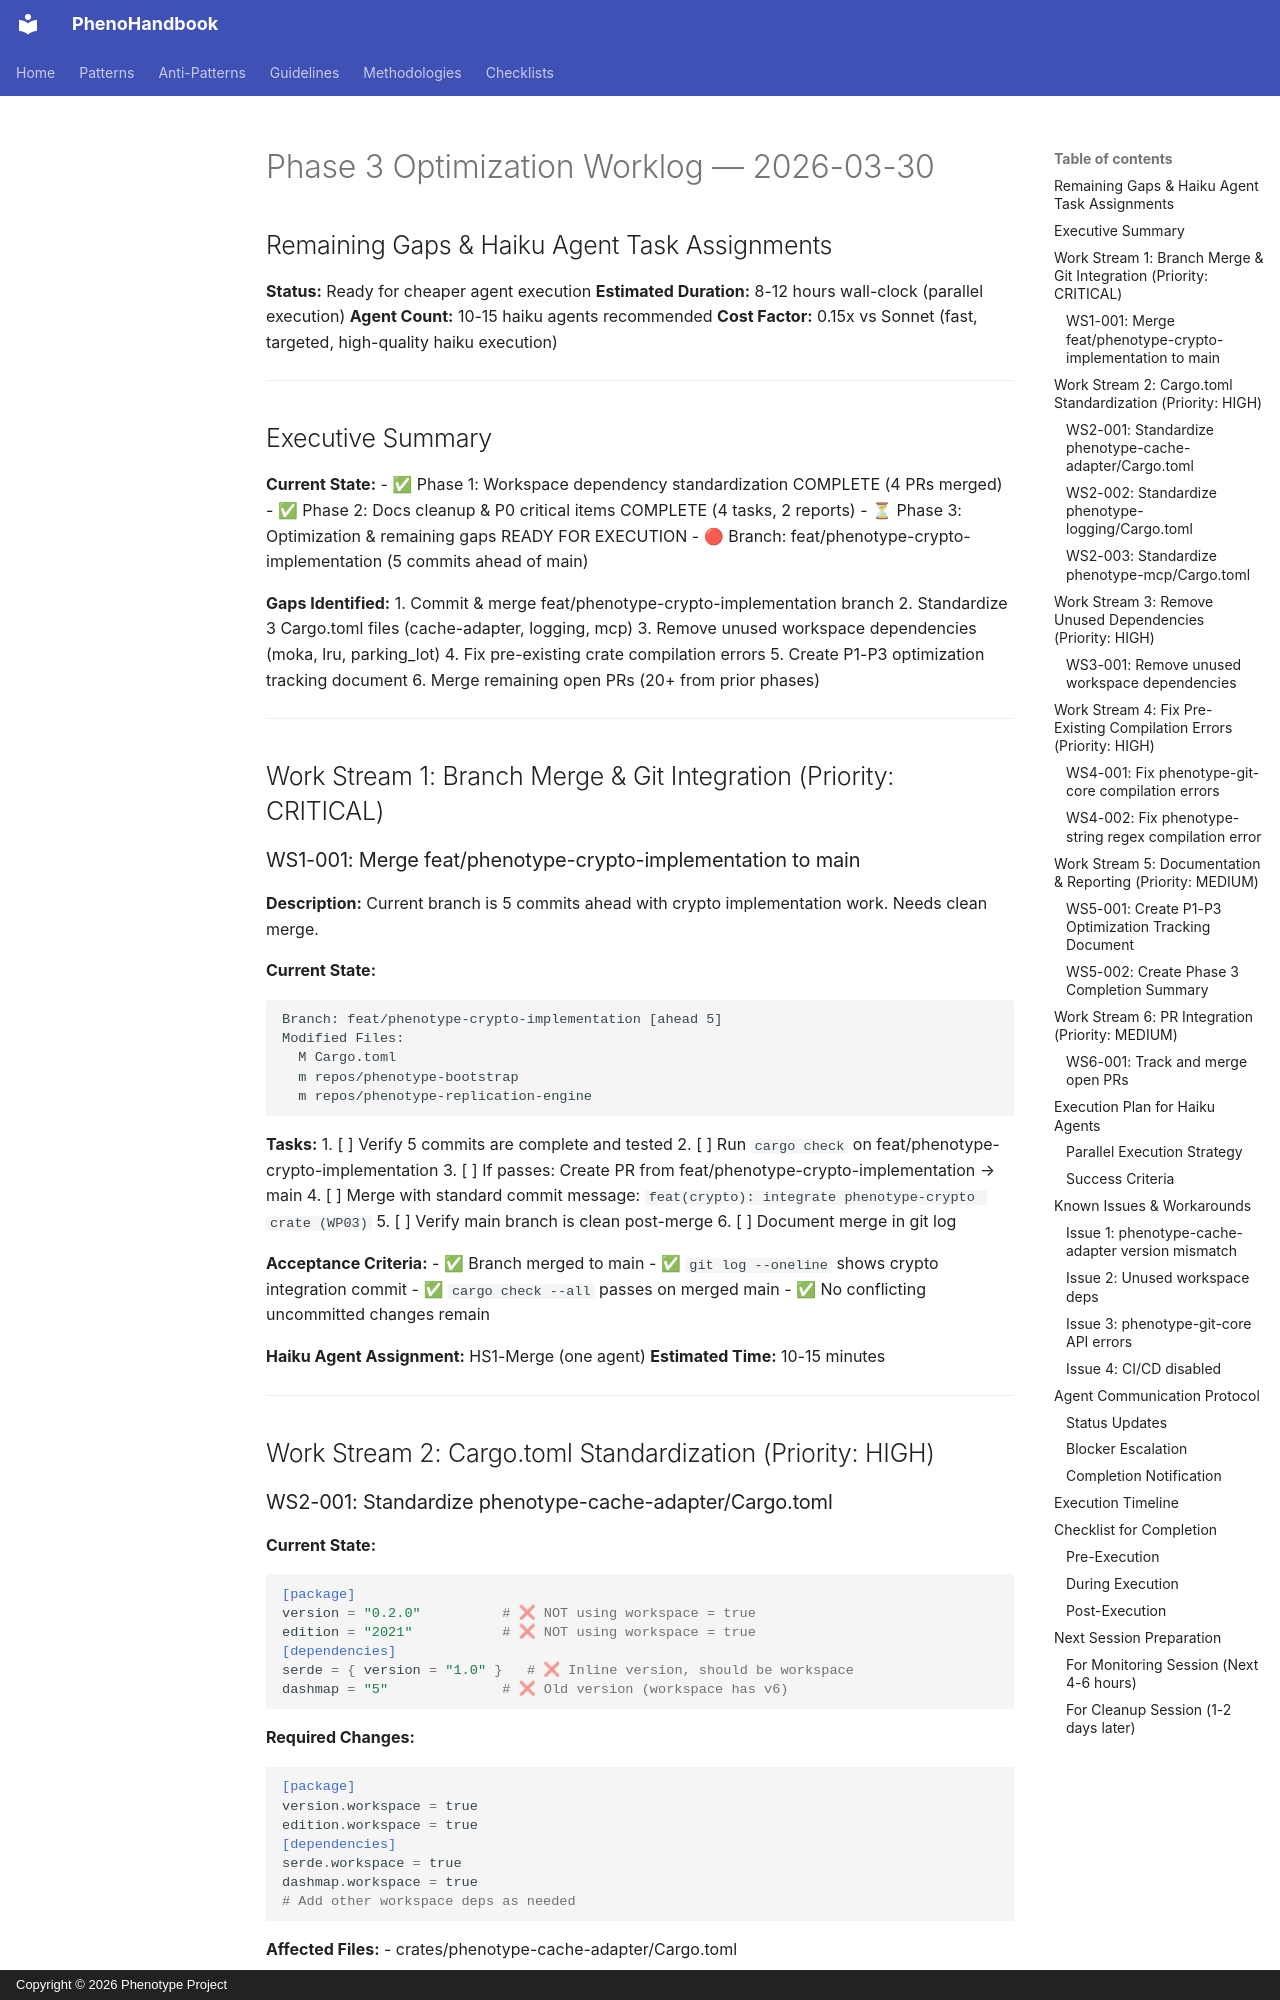

repository: KooshaPari/PhenoShared · page: worklogs/PHASE_3_OPTIMIZATION_WORKLOG_2026-03-30/index.html · generator: mkdocs · copyright: Copyright © 2026 Phenotype Project

# Phase 3 Optimization Worklog — 2026-03-30
## Remaining Gaps & Haiku Agent Task Assignments

**Status:** Ready for cheaper agent execution
**Estimated Duration:** 8-12 hours wall-clock (parallel execution)
**Agent Count:** 10-15 haiku agents recommended
**Cost Factor:** 0.15x vs Sonnet (fast, targeted, high-quality haiku execution)

---

## Executive Summary

**Current State:**
- ✅ Phase 1: Workspace dependency standardization COMPLETE (4 PRs merged)
- ✅ Phase 2: Docs cleanup & P0 critical items COMPLETE (4 tasks, 2 reports)
- ⏳ Phase 3: Optimization & remaining gaps READY FOR EXECUTION
- 🔴 Branch: feat/phenotype-crypto-implementation (5 commits ahead of main)

**Gaps Identified:**
1. Commit & merge feat/phenotype-crypto-implementation branch
2. Standardize 3 Cargo.toml files (cache-adapter, logging, mcp)
3. Remove unused workspace dependencies (moka, lru, parking_lot)
4. Fix pre-existing crate compilation errors
5. Create P1-P3 optimization tracking document
6. Merge remaining open PRs (20+ from prior phases)

---

## Work Stream 1: Branch Merge & Git Integration (Priority: CRITICAL)

### WS1-001: Merge feat/phenotype-crypto-implementation to main

**Description:** Current branch is 5 commits ahead with crypto implementation work. Needs clean merge.

**Current State:**
```
Branch: feat/phenotype-crypto-implementation [ahead 5]
Modified Files:
  M Cargo.toml
  m repos/phenotype-bootstrap
  m repos/phenotype-replication-engine
```

**Tasks:**
1. [ ] Verify 5 commits are complete and tested
2. [ ] Run `cargo check` on feat/phenotype-crypto-implementation
3. [ ] If passes: Create PR from feat/phenotype-crypto-implementation → main
4. [ ] Merge with standard commit message: `feat(crypto): integrate phenotype-crypto crate (WP03)`
5. [ ] Verify main branch is clean post-merge
6. [ ] Document merge in git log

**Acceptance Criteria:**
- ✅ Branch merged to main
- ✅ `git log --oneline` shows crypto integration commit
- ✅ `cargo check --all` passes on merged main
- ✅ No conflicting uncommitted changes remain

**Haiku Agent Assignment:** HS1-Merge (one agent)
**Estimated Time:** 10-15 minutes

---

## Work Stream 2: Cargo.toml Standardization (Priority: HIGH)
